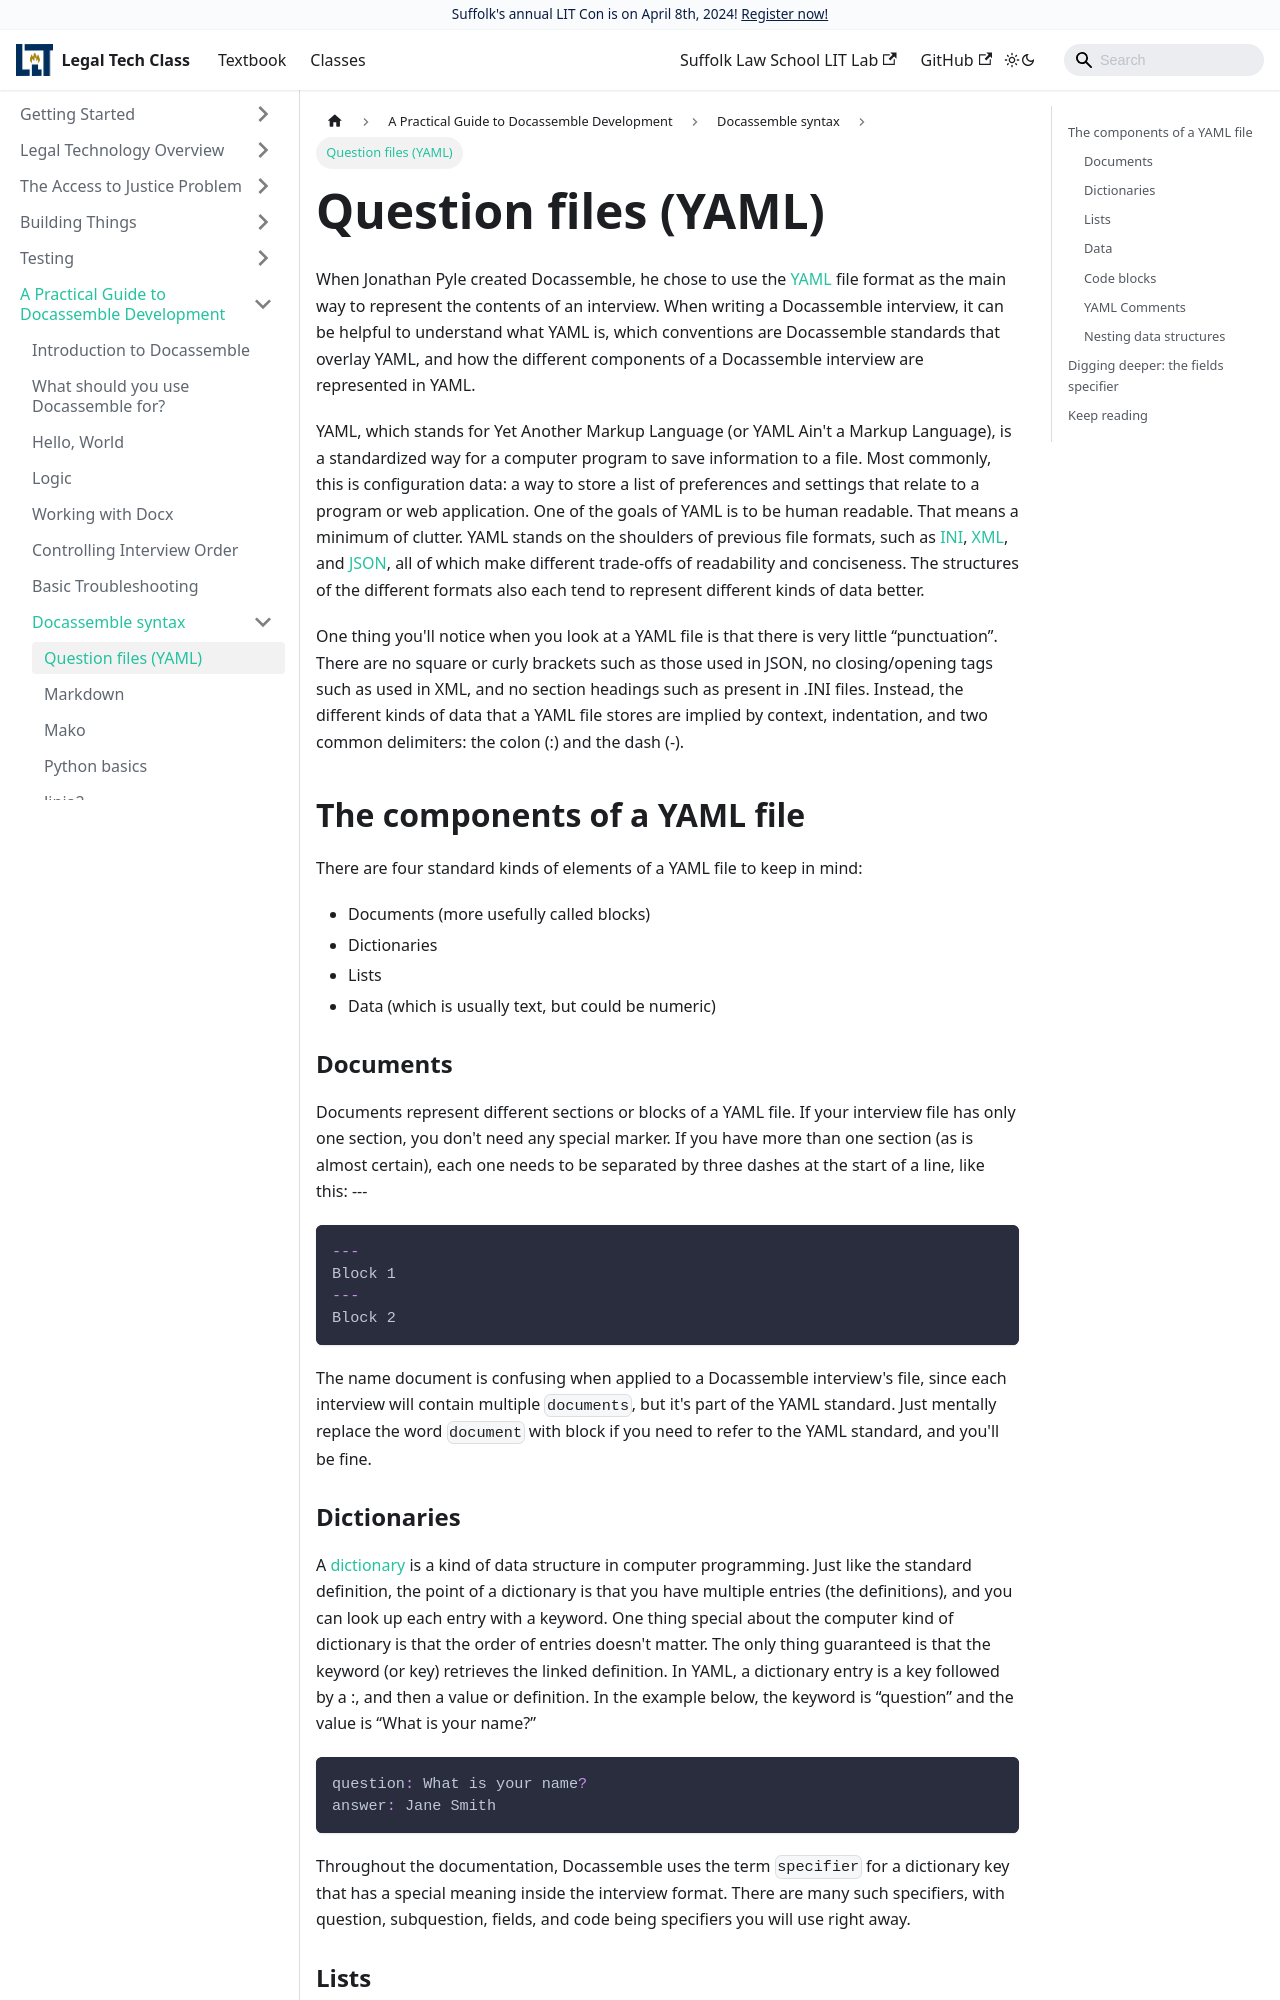

repository: SuffolkLITLab/legal-tech-class · page: docs/yaml/index.html · generator: docusaurus

---
id: yaml
title: The YAML file Format
sidebar_label: Understanding YAML
---

When Jonathan Pyle created Docassemble, he chose to use the [YAML](https://en.wikipedia.org/wiki/YAML) file format as the main way to represent the contents of an interview. When writing a Docassemble interview, it can be helpful to understand what YAML is, which conventions are Docassemble standards that overlay YAML, and how the different components of a Docassemble interview are represented in YAML.

YAML, which stands for Yet Another Markup Language (or YAML Ain't a Markup Language), is a standardized way for a computer program to save information to a file. Most commonly, this is configuration data: a way to store a list of preferences and settings that relate to a program or web application. One of the goals of YAML is to be human readable. That means a minimum of clutter. YAML stands on the shoulders of previous file formats, such as [INI](https://en.wikipedia.org/wiki/INI_file), [XML](https://en.wikipedia.org/wiki/XML), and [JSON](https://en.wikipedia.org/wiki/JSON), all of which make different trade-offs of readability and conciseness. The structures of the different formats also each tend to represent different kinds of data better.

One thing you’ll notice when you look at a YAML file is that there is very little “punctuation”. There are no square or curly brackets such as those used in JSON, no closing/opening tags such as used in XML, and no section headings such as present in .INI files. Instead, the different kinds of data that a YAML file stores are implied by context, indentation, and two common delimiters: the colon (:) and the dash (-).

## The components of a YAML file
There are four standard kinds of elements of a YAML file to keep in mind:

- Documents (more usefully called blocks)
- Dictionaries
- Lists
- Data (which is usually text, but could be numeric)

### Documents
Documents represent different sections or blocks of a YAML file. If your interview file has only one section, you don’t need any special marker. If you have more than one section (as is almost certain), each one needs to be separated by three dashes at the start of a line, like this: ---

```yaml
---
Block 1
---
Block 2
```
The name document is confusing when applied to a Docassemble interview’s file, since each interview will contain multiple `documents`, but it’s part of the YAML standard. Just mentally replace the word `document` with block if you need to refer to the YAML standard, and you’ll be fine.
